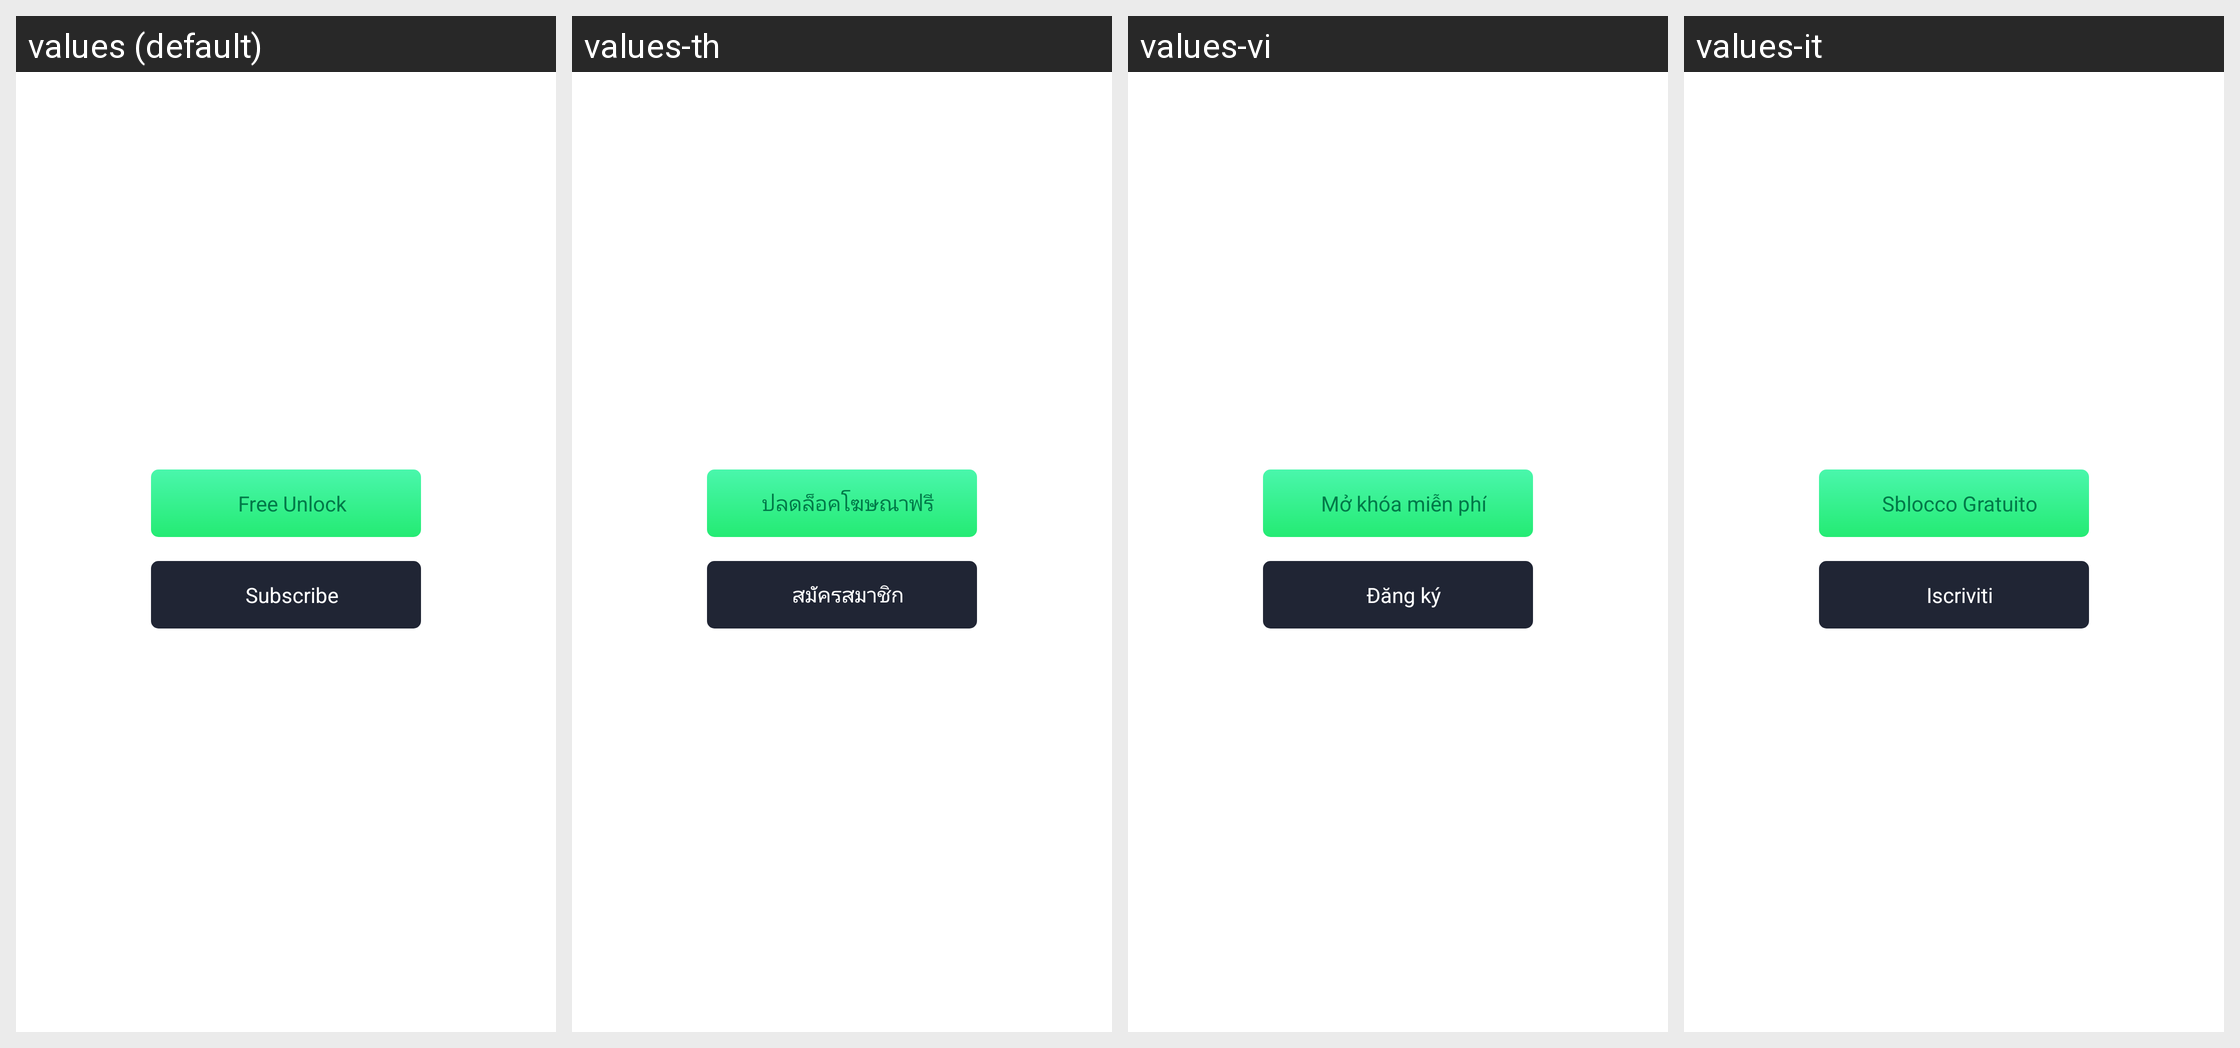

Translations of the strings shown on this Android screen, per locale in the grid:
Android screen res/layout/unlock_dialog_layout.xml rendered under 4 locales, left to right: values (default), values-th, values-vi, values-it. Device: Nexus 5 (rendered at 1080×1920; each locale shown at half size, 540×960, under a caption strip naming it); theme AppTheme.
Other locales in the repository, not shown: values-af, values-ar, values-bg, values-bn, values-ca, values-cs, values-da, values-de, values-de-rAT, values-de-rCH, values-de-rDE, values-el, values-en, values-en-rGB, values-en-rIN, values-en-rSG, values-es, values-es-rCR, values-es-rES, values-es-rUS, values-fa, values-fi, values-fil, values-fr, values-fr-rCA, values-gl, values-gu, values-hi, values-hr, values-hu, values-id, values-in, values-iw, values-ja, values-ja-rJP, values-kn, values-ko, values-ln, values-lt, values-lv, values-ml, values-mo, values-mr, values-ms, values-my, values-nb, values-ne, values-nl, values-no, values-pa, values-pl, values-pt, values-pt-rBR, values-pt-rPT, values-ro, values-ru, values-sk, values-sl, values-sr, values-sv, values-ta, values-te, values-tl, values-tr, values-uk, values-ur, values-zh, values-zh-rCN, values-zh-rHK, values-zh-rTW.
Strings drawn on this screen, with the default value and each locale's value (text and hints the layout hard-codes, and strings that could not be matched under every locale, appear in the picture but are not listed):

pan_unlock_ad
  values: Free Unlock
  values-th: ปลดล็อคโฆษณาฟรี
  values-vi: Mở khóa miễn phí
  values-it: Sblocco Gratuito

main_bt_vip
  values: Subscribe
  values-th: สมัครสมาชิก
  values-vi: Đăng ký
  values-it: Iscriviti
